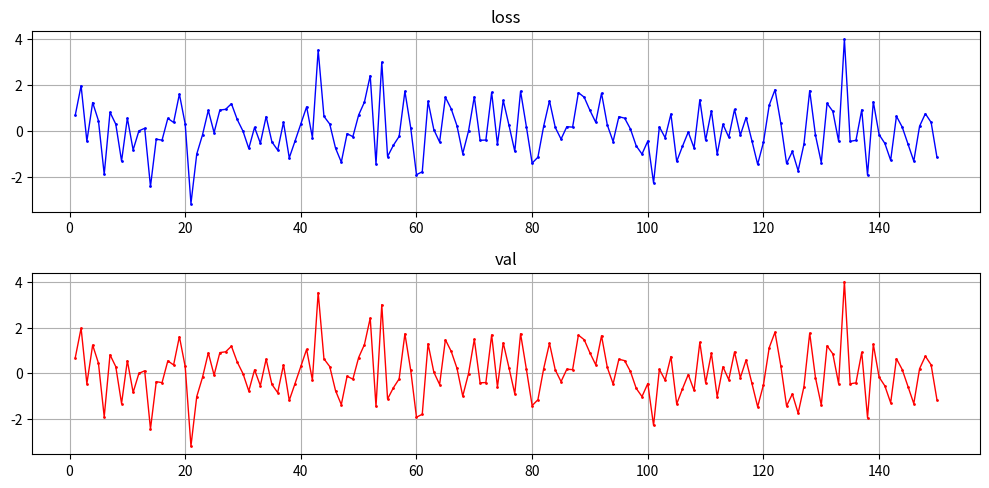

The script that saved this image:
#!/usr/bin/env python3
# -*- coding: utf-8 -*-
"""
Created on Thu Apr 13 20:40:08 2023

[redacted]
"""

import matplotlib.pyplot as plt
import numpy as np

x = np.linspace(1, 150, num = 150)

y = np.random.randn(150)
y = y.tolist()
plt.figure(figsize=(10,5), dpi = 200)
plt.subplot(211)
plt.title('loss')
plt.grid()
plt.plot(x,y, c = 'b', marker = '.', linewidth = 1, markersize = 2)


plt.subplot(212)
plt.title('val')
plt.grid()
plt.plot(x,y, c = 'r', marker = '.', linewidth = 1, markersize = 2)

plt.tight_layout() # otherwise subplots will land on each other
plt.savefig('random.png')


def draw_figs(x, losses, vals):
    plt.figure(figsize=(10,5), dpi = 200)
    plt.subplot(211)
    plt.title('loss')
    plt.grid()
    plt.plot(x,y, c = 'b', marker = '.', linewidth = 1, markersize = 2)

    plt.subplot(212)
    plt.title('val')
    plt.grid()
    plt.plot(x,y, c = 'r', marker = '.', linewidth = 1, markersize = 2)

    plt.tight_layout() # otherwise subplots will land on each other
    plt.savefig('random.png')
    
    
    
    
    
    
    
    
    
    
    
    
    
    
    
    
    
    